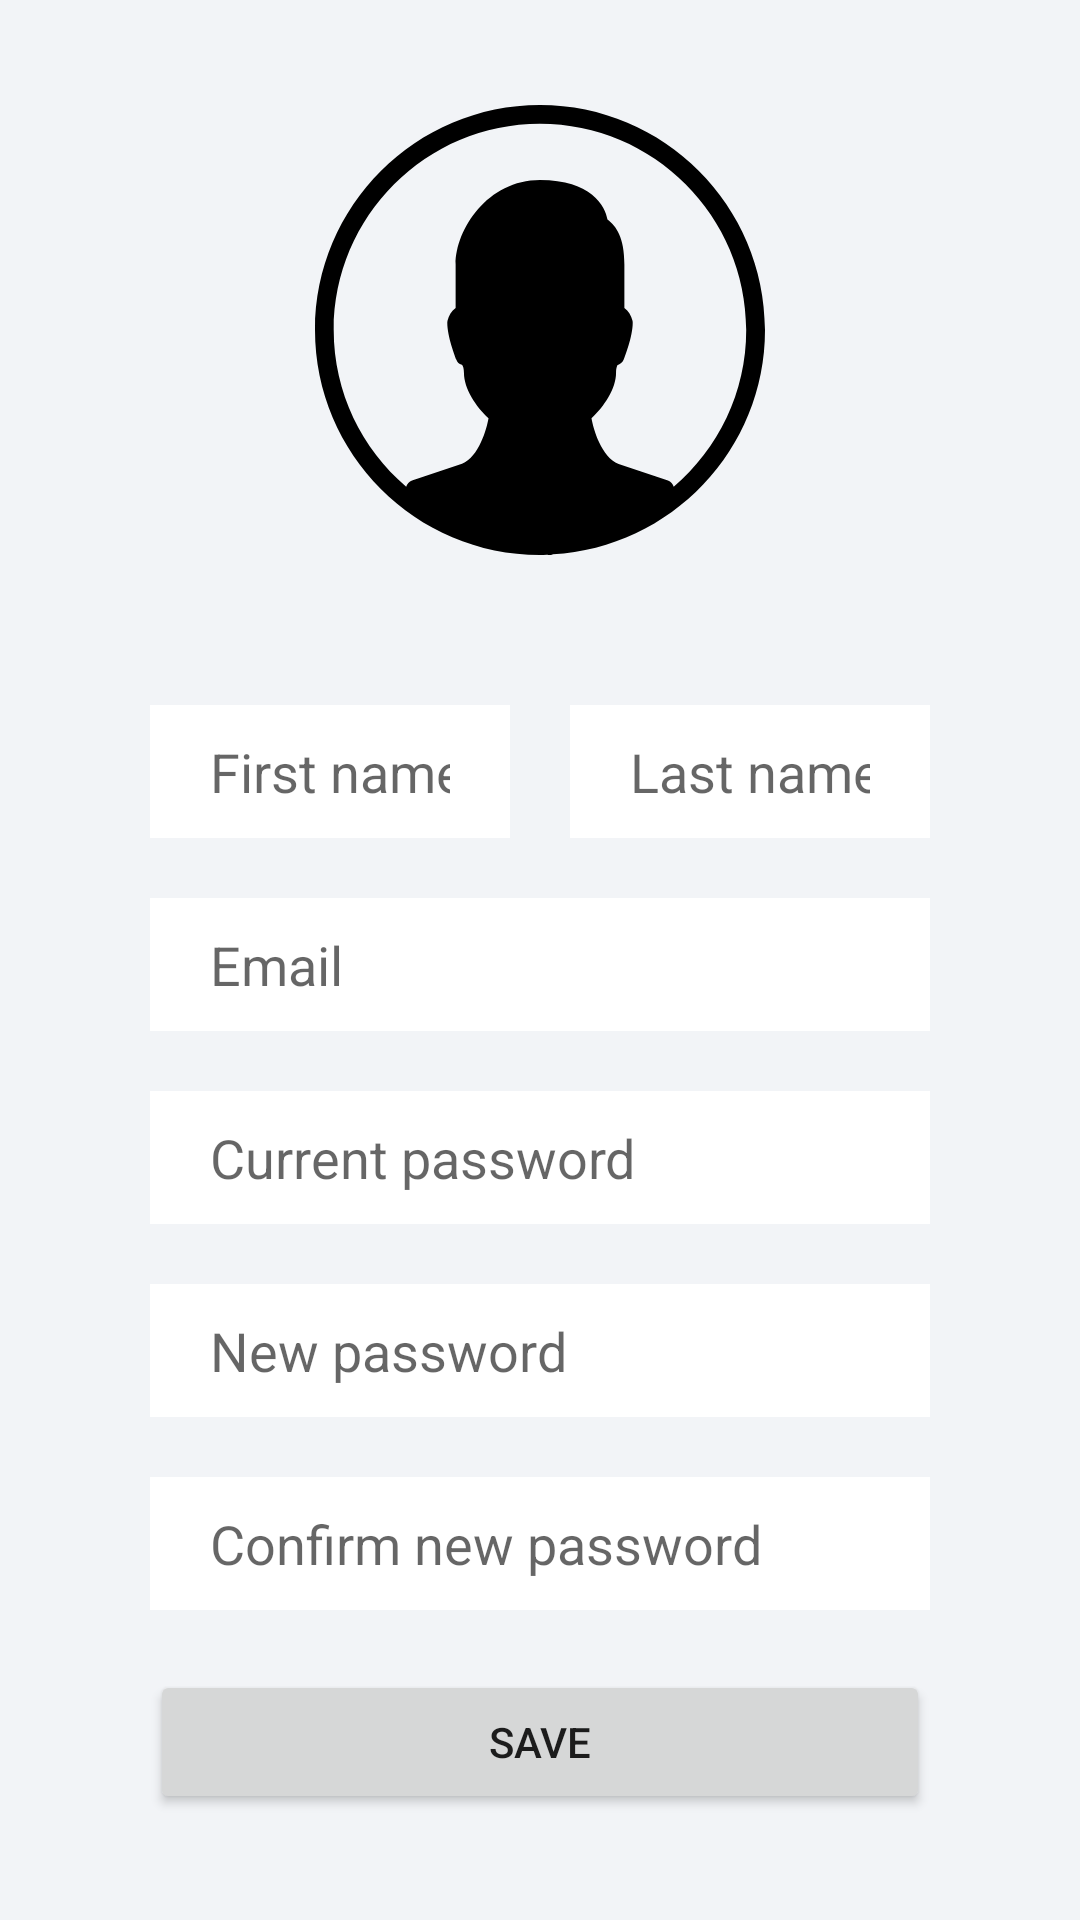

Produce the Android XML layout that renders to this screen, including the resource entries it uses.
<!-- AndroidManifest.xml: application theme Theme.Assignment -->
<!-- res/layout/activity_user_profile.xml -->
<?xml version="1.0" encoding="utf-8"?>
<LinearLayout xmlns:android="http://schemas.android.com/apk/res/android"
    xmlns:tools="http://schemas.android.com/tools"
    android:layout_width="match_parent"
    android:layout_height="match_parent"
    android:layout_gravity="center"
    android:background="@color/main_color"
    android:gravity="center"
    android:orientation="vertical"
    tools:context=".UserProfile">

    <ImageView
        android:id="@+id/logoProfile"
        android:layout_width="150dp"
        android:layout_height="150dp"
        android:layout_gravity="center"
        android:contentDescription="@string/logo_description"
        android:src="@drawable/ic_profile" />

    <LinearLayout
        android:layout_width="match_parent"
        android:layout_height="wrap_content"
        android:layout_marginTop="50dp"
        android:orientation="horizontal"
        android:weightSum="2">

        <EditText
            android:id="@+id/editFirstName"
            android:layout_width="0dp"
            android:layout_height="wrap_content"
            android:layout_marginStart="50dp"
            android:layout_weight="1"
            android:autofillHints="name"
            android:background="@color/white"
            android:hint="@string/first_name"
            android:inputType="textPersonName"
            android:paddingStart="20dp"
            android:paddingTop="10dp"
            android:paddingEnd="20dp"
            android:paddingBottom="10dp"
            android:textColor="@color/black" />

        <EditText
            android:id="@+id/editLastName"
            android:layout_width="0dp"
            android:layout_height="wrap_content"
            android:layout_marginStart="20dp"
            android:layout_marginEnd="50dp"
            android:layout_weight="1"
            android:autofillHints="name"
            android:background="@color/white"
            android:hint="@string/last_name"
            android:inputType="textPersonName"
            android:paddingStart="20dp"
            android:paddingTop="10dp"
            android:paddingEnd="20dp"
            android:paddingBottom="10dp" />

    </LinearLayout>

    <EditText
        android:id="@+id/editEmail"
        android:layout_width="match_parent"
        android:layout_height="wrap_content"
        android:layout_marginStart="50dp"
        android:layout_marginTop="20dp"
        android:layout_marginEnd="50dp"
        android:autofillHints="emailAddress"
        android:background="@color/white"
        android:hint="@string/email"
        android:inputType="textEmailAddress"
        android:paddingStart="20dp"
        android:paddingTop="10dp"
        android:paddingEnd="20dp"
        android:paddingBottom="10dp" />

    <EditText
        android:id="@+id/editCurrentPassword"
        android:layout_width="match_parent"
        android:layout_height="wrap_content"
        android:layout_marginStart="50dp"
        android:layout_marginTop="20dp"
        android:layout_marginEnd="50dp"
        android:autofillHints="password"
        android:background="@color/white"
        android:hint="@string/current_password"
        android:inputType="textPassword"
        android:paddingStart="20dp"
        android:paddingTop="10dp"
        android:paddingEnd="20dp"
        android:paddingBottom="10dp" />

    <EditText
        android:id="@+id/editNewPassword"
        android:layout_width="match_parent"
        android:layout_height="wrap_content"
        android:layout_marginStart="50dp"
        android:layout_marginTop="20dp"
        android:layout_marginEnd="50dp"
        android:autofillHints="password"
        android:background="@color/white"
        android:hint="@string/new_password"
        android:inputType="textPassword"
        android:paddingStart="20dp"
        android:paddingTop="10dp"
        android:paddingEnd="20dp"
        android:paddingBottom="10dp" />

    <EditText
        android:id="@+id/editNewPasswordConfirmation"
        android:layout_width="match_parent"
        android:layout_height="wrap_content"
        android:layout_marginStart="50dp"
        android:layout_marginTop="20dp"
        android:layout_marginEnd="50dp"
        android:autofillHints="password"
        android:background="@color/white"
        android:hint="@string/confirm_new_password"
        android:inputType="textPassword"
        android:paddingStart="20dp"
        android:paddingTop="10dp"
        android:paddingEnd="20dp"
        android:paddingBottom="10dp" />

    <Button
        android:id="@+id/btnSave"
        android:layout_width="match_parent"
        android:layout_height="wrap_content"
        android:layout_marginStart="50dp"
        android:layout_marginTop="20dp"
        android:layout_marginEnd="50dp"
        android:text="@string/save" />

</LinearLayout>
<!-- resources referenced by this layout -->
<resources>
  <color name="black">#FF000000</color>
  <color name="main_color">#FFF2F4F7</color>
  <color name="white">#FFFFFFFF</color>
  <!-- drawable ic_profile (drawable) -->
  <vector xmlns:android="http://schemas.android.com/apk/res/android"
      android:width="200dp"
      android:height="200dp"
      android:viewportWidth="460"
      android:viewportHeight="460">
    <path
        android:pathData="M230,0C103.174,0 0,103.174 0,230C0,356.826 103.174,460 230,460C232.319,460 234.581,459.712 236.9,459.655L237.705,459.809C238.337,459.924 238.951,460 239.584,460C240.465,460 241.366,459.885 242.21,459.636L243.283,459.33C363.918,452.371 460,352.341 460,230C460,103.174 356.826,0 230,0ZM366.696,390.214C365.795,387.281 363.764,384.809 360.812,383.831L310.366,367.041C292.752,359.7 284.549,331.506 282.632,320.198C295.685,308.065 307.741,289.991 307.741,273.661C307.741,268.103 309.312,265.975 309.006,265.918C311.996,265.17 314.43,263.043 315.58,260.187C316.519,257.829 324.78,236.765 324.78,222.563C324.78,221.777 324.684,220.991 324.492,220.244C323.285,215.433 320.467,210.584 316.251,207.555V162.935C316.251,135.354 307.856,123.797 298.962,117.108C296.969,103.384 282.268,76.685 230.001,76.685C176.565,76.685 143.751,126.921 143.751,162.935V207.555C139.535,210.584 136.717,215.433 135.51,220.244C135.318,221.01 135.222,221.796 135.222,222.563C135.222,236.765 143.483,257.829 144.422,260.187C145.572,263.043 147.086,264.863 150.076,265.61C150.69,265.974 152.261,268.122 152.261,273.66C152.261,289.99 164.317,308.064 177.37,320.197C175.472,331.486 167.346,359.661 150.287,366.791L99.17,383.83C96.237,384.807 94.128,387.222 93.208,390.155C47.955,351.459 19.129,294.074 19.129,230C19.129,113.754 113.716,19.166 229.962,19.166C346.208,19.166 440.795,113.754 440.795,230C440.834,294.094 411.987,351.516 366.696,390.214Z"
        android:fillColor="#000000"/>
  </vector>
  <string name="confirm_new_password">Confirm new password</string>
  <string name="current_password">Current password</string>
  <string name="email">Email</string>
  <string name="first_name">First name</string>
  <string name="last_name">Last name</string>
  <string name="new_password">New password</string>
  <string name="save">Save</string>
  <style name="Theme.Assignment" parent="Theme.MaterialComponents.DayNight.NoActionBar">
          
          <item name="colorPrimary">#1A237E</item>
          <item name="colorPrimaryVariant">#1A237E</item>
          <item name="colorOnPrimary">@color/white</item>
          
          <item name="colorSecondary">#1A237E</item>
          <item name="colorSecondaryVariant">#1A237E</item>
          <item name="colorOnSecondary">@color/black</item>
          
          <item name="android:statusBarColor" tools:targetApi="l">?attr/colorPrimaryVariant</item>
          
      </style>
</resources>
